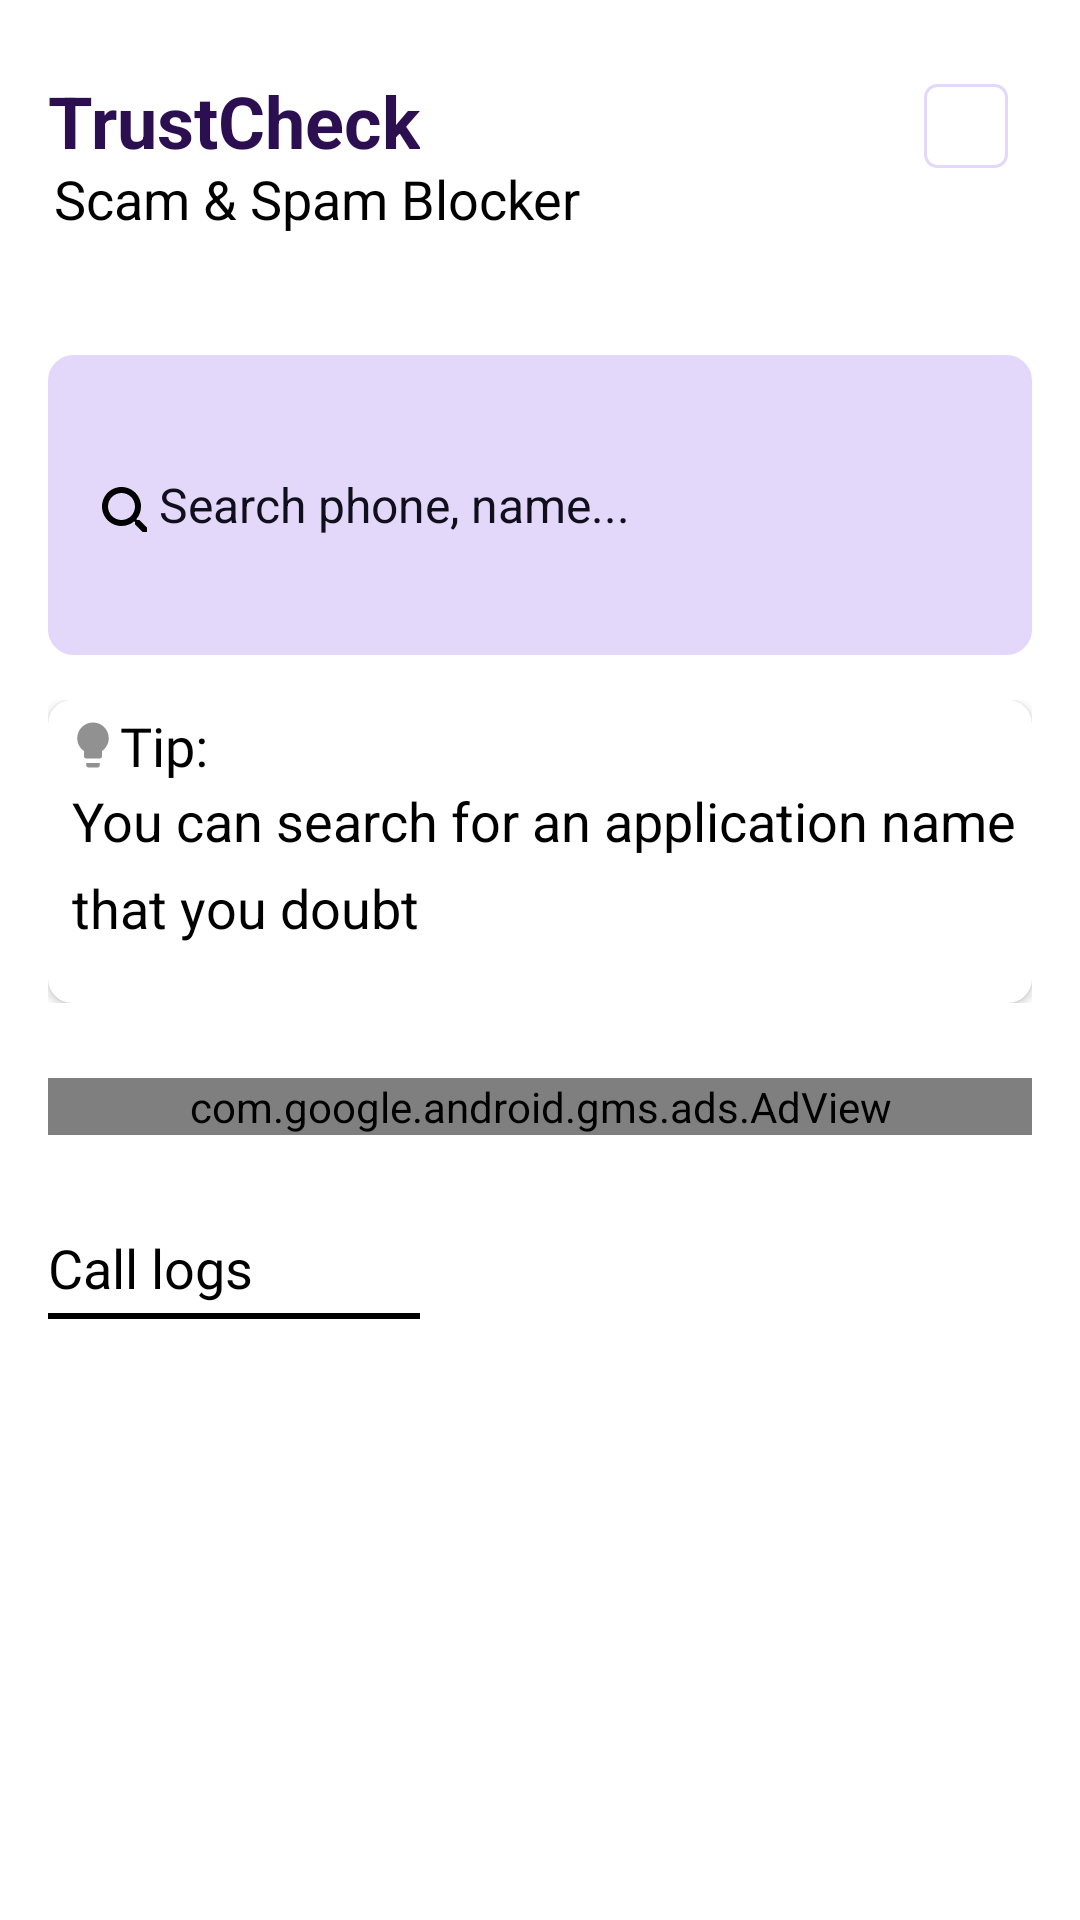

Produce the Android XML layout that renders to this screen, including the resource entries it uses.
<!-- AndroidManifest.xml: application theme Theme.TrustCheck.NoActionBar -->
<!-- res/layout/activity_main.xml -->
<?xml version="1.0" encoding="utf-8"?>
<androidx.constraintlayout.widget.ConstraintLayout xmlns:android="http://schemas.android.com/apk/res/android"
    xmlns:app="http://schemas.android.com/apk/res-auto"
    xmlns:tools="http://schemas.android.com/tools"
    android:layout_width="match_parent"
    android:layout_height="match_parent"
    android:background="@color/white"
    tools:context=".ui.views.home.HomeActivity">

    <TextView
        android:id="@+id/home_logo_text"
        android:layout_width="wrap_content"
        android:layout_height="28dp"
        android:layout_marginStart="16dp"
        android:layout_marginTop="24dp"
        android:fontFamily="sans-serif"
        android:text="@string/app_name"

        android:textColor="@color/color_text_purple_1"
        android:textSize="24sp"
        android:textStyle="bold"
        app:layout_constraintStart_toStartOf="parent"
        app:layout_constraintTop_toTopOf="parent" />

    <ImageView
        android:id="@+id/setting_icon"
        android:layout_width="28dp"
        android:layout_height="28dp"
        android:layout_marginTop="28dp"
        android:layout_marginEnd="24dp"
        android:background="@drawable/notification_box"
        app:layout_constraintEnd_toEndOf="parent"
        app:layout_constraintTop_toTopOf="parent"
        app:srcCompat="@drawable/ic_baseline_settings_24"
        app:tint="@color/textSecondary" />

    <TextView
        android:id="@+id/textView"
        android:layout_width="wrap_content"
        android:layout_height="wrap_content"
        android:layout_marginStart="18dp"
        android:layout_marginTop="2dp"
        android:fontFamily="sans-serif"
        android:text="@string/slogan"
        android:textColor="@color/black"
        android:textSize="@dimen/text_size_sm"
        android:textStyle="normal"
        app:layout_constraintStart_toStartOf="parent"
        app:layout_constraintTop_toBottomOf="@+id/home_logo_text" />


    <LinearLayout
        android:layout_width="match_parent"
        android:layout_height="wrap_content"
        android:orientation="vertical"
        android:layout_marginTop="24dp"
        android:paddingHorizontal="@dimen/margin_16"
        app:layout_constraintEnd_toEndOf="parent"
        app:layout_constraintStart_toStartOf="parent"
        app:layout_constraintTop_toBottomOf="@+id/textView">











        <EditText
            android:id="@+id/edtSearch"
            android:layout_width="match_parent"
            android:layout_height="100dp"
            android:layout_marginTop="16dp"
            android:background="@drawable/edit_bg"
            android:drawableStart="@drawable/ic_search"

            android:fontFamily="sans-serif"
            android:hint="@string/search_hint"
            android:inputType="text"
            android:paddingStart="15dp"
            android:paddingEnd="15dp"
            android:textColor="@color/blackNavy"
            android:textColorHint="@color/blackNavy"
            android:textSize="@dimen/text_16sp" />
































        <RelativeLayout
            android:layout_width="match_parent"
            android:layout_height="116dp"
            android:paddingTop="15dp"
            app:layout_constraintStart_toStartOf="@+id/recycler_view"
            app:layout_constraintTop_toBottomOf="@+id/recycler_view">

            <androidx.cardview.widget.CardView
                android:layout_width="match_parent"
                android:layout_height="match_parent"
                app:cardBackgroundColor="@color/white"
                app:cardCornerRadius="8dp">

                <ImageView
                    android:id="@+id/icon_idea"
                    android:layout_width="@dimen/margin_24dp"
                    android:layout_height="@dimen/margin_24dp"
                    android:layout_gravity="start"
                    android:layout_marginStart="@dimen/dp_3dp"
                    android:layout_marginTop="@dimen/dp_3dp"
                    android:padding="@dimen/dp_3dp"
                    android:tooltipText="@string/tip_hint"
                    app:srcCompat="@drawable/ic_idea" />

                <TextView
                    android:layout_width="wrap_content"
                    android:layout_height="wrap_content"
                    android:layout_gravity="start"
                    android:layout_marginStart="24dp"
                    android:layout_marginTop="@dimen/dp_3dp"
                    android:fontFamily="@font/quicksand_semibold"
                    android:text="@string/tip_hint"
                    android:textColor="@color/black"
                    android:textSize="@dimen/text_size_sm" />

                <TextView
                    android:layout_width="match_parent"
                    android:layout_height="wrap_content"
                    android:layout_marginStart="8dp"
                    android:layout_marginTop="28dp"
                    android:fontFamily="sans-serif"
                    android:lineSpacingExtra="@dimen/margin_8dp"
                    android:text="@string/demo_content"
                    android:textColor="@color/black"
                    android:textSize="@dimen/text_size_sm" />

            </androidx.cardview.widget.CardView>

        </RelativeLayout>


        <RelativeLayout
            android:layout_width="wrap_content"
            android:layout_height="wrap_content"

            android:layout_marginTop="25dp"
            app:layout_constraintStart_toStartOf="@+id/recycler_view"
            app:layout_constraintTop_toBottomOf="@+id/recycler_view">

            <com.google.android.gms.ads.AdView xmlns:ads="http://schemas.android.com/apk/res-auto"
                android:id="@+id/adView"
                android:layout_width="match_parent"
                android:layout_height="wrap_content"
                android:layout_centerVertical="true"
                android:layout_centerHorizontal="true"
                ads:adSize="BANNER"
                ads:adUnitId="ca-app-pub-3940256099942544/6300978111" />
        </RelativeLayout>

        <TextView
            android:id="@+id/textView4"
            android:layout_width="wrap_content"
            android:layout_height="wrap_content"
            android:layout_marginTop="@dimen/dp_32"
            android:fontFamily="sans-serif"
            android:text="@string/call_logs"
            android:textColor="@color/black"
            android:textSize="@dimen/text_size_sm"
            app:layout_constraintStart_toStartOf="@+id/edtSearch"
            app:layout_constraintTop_toBottomOf="@+id/edtSearch" />

        <View
            android:layout_width="124dp"
            android:layout_height="2dp"
            android:layout_marginTop="@dimen/dp_3dp"
            android:background="@color/black" />

        <androidx.recyclerview.widget.RecyclerView
            android:id="@+id/recycler_view"
            android:layout_width="match_parent"
            android:layout_height="wrap_content"
            android:layout_marginTop="@dimen/dp_4dp"
            android:scrollbars="none"
            app:layout_goneMarginTop="@dimen/margin_24dp" />
    </LinearLayout>


</androidx.constraintlayout.widget.ConstraintLayout>
<!-- resources referenced by this layout -->
<resources>
  <color name="black">#FF000000</color>
  <color name="blackNavy">#10101C</color>
  <color name="color_text_purple_1">#2B0F51</color>
  <color name="textSecondary">#777575</color>
  <color name="white">#FFFFFFFF</color>
  <dimen name="dp_32">32dp</dimen>
  <dimen name="dp_3dp">3dp</dimen>
  <dimen name="dp_4dp">4dp</dimen>
  <dimen name="margin_16">16dp</dimen>
  <dimen name="margin_24dp">24dp</dimen>
  <dimen name="margin_8dp">8dp</dimen>
  <dimen name="text_16sp">16sp</dimen>
  <dimen name="text_size_lg">20sp</dimen>
  <dimen name="text_size_sm">18sp</dimen>
  <!-- drawable ic_idea (drawable) -->
  <vector xmlns:android="http://schemas.android.com/apk/res/android"
      android:width="18dp"
      android:height="18dp"
      android:viewportWidth="24"
      android:viewportHeight="24"
      android:tint="@color/textSecondary"
      android:alpha="0.8">
    <path
        android:fillColor="@color/main_color"
        android:pathData="M9,21c0,0.5 0.4,1 1,1h4c0.6,0 1,-0.5 1,-1v-1L9,20v1zM12,2C8.1,2 5,5.1 5,9c0,2.4 1.2,4.5 3,5.7L8,17c0,0.5 0.4,1 1,1h6c0.6,0 1,-0.5 1,-1v-2.3c1.8,-1.3 3,-3.4 3,-5.7 0,-3.9 -3.1,-7 -7,-7z"/>
  </vector>
  <!-- drawable notification_box (drawable) -->
  <?xml version="1.0" encoding="utf-8"?>
  <shape
      xmlns:android="http://schemas.android.com/apk/res/android"
      android:shape="rectangle" >
      <solid android:color="@color/white" />
      <corners android:radius="4dp" />
      <stroke
          android:width="2dp"
          android:color="@color/color_background" />
      <stroke
          android:width="1dp"
          android:color="@color/color_background_1" />
  </shape>
  <string name="app_name">TrustCheck</string>
  <string name="attack_file">Attack images?</string>
  <string name="call_logs">Call logs</string>
  <string name="demo_content">You can search for an application name that you doubt</string>
  <string name="search_hint">" Search phone, name..."</string>
  <string name="slogan">Scam &amp; Spam Blocker</string>
  <string name="tip_hint">Tip:</string>
  <style name="Theme.TrustCheck.NoActionBar" parent="Theme.TrustCheck.Base">
          <item name="windowActionBar">false</item>
          <item name="windowNoTitle">true</item>
          <item name="actionMenuTextColor">@color/main_color</item>
          <item name="android:actionMenuTextColor">@color/main_color</item>
  
  
      </style>
  <color name="color_background_1">#E3D7FA</color>
  <color name="background_search">#FFECD7</color>
  <color name="color_background">#F7F7F7</color>
  <color name="main_color">#EF8354</color>
  <color name="color_primary">#138C64</color>
  <color name="color_primary_dark">#086747</color>
  <color name="color_on_primary">#EFEFEF</color>
  <color name="color_secondary">#CDDC39</color>
  <color name="color_secondary_dark">#B2BF30</color>
  <color name="color_on_secondary">#2C2C2C</color>
  <style name="Theme.TrustCheck.Toolbar" parent="Widget.MaterialComponents.Toolbar.Primary">
          <item name="titleTextColor">@color/color_on_background</item>
          <item name="colorOnPrimary">@color/color_on_background</item>
          <item name="colorControlNormal">@color/color_on_background</item>
          <item name="colorButtonNormal">@color/color_on_background</item>
          <item name="android:background">@color/color_background</item>
          <item name="actionMenuTextColor">@color/main_color</item>
          <item name="android:actionMenuTextColor">@color/main_color</item>
      </style>
  <style name="Theme.TrustCheck.Toolbar.DrawerArrowToggle" parent="Widget.AppCompat.DrawerArrowToggle">
          <item name="color">@color/color_on_background</item>
      </style>
  <color name="color_on_background">#4C4C4C</color>
</resources>
